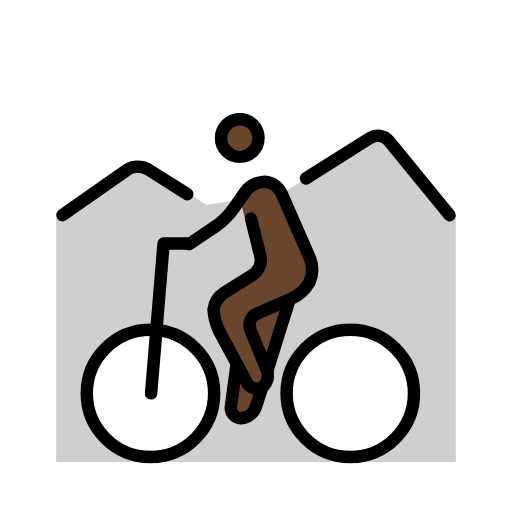
t = 0.00 s
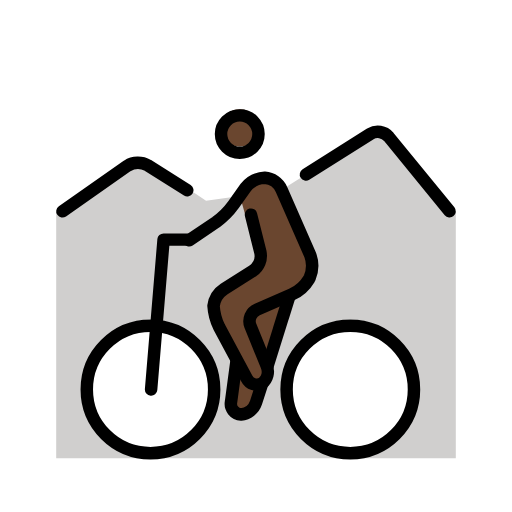
t = 0.79 s
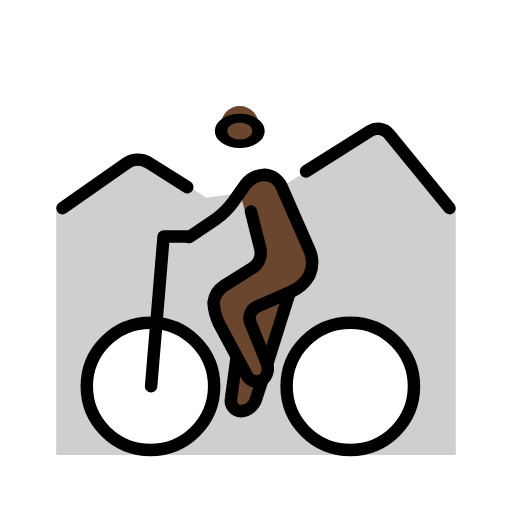
t = 1.43 s
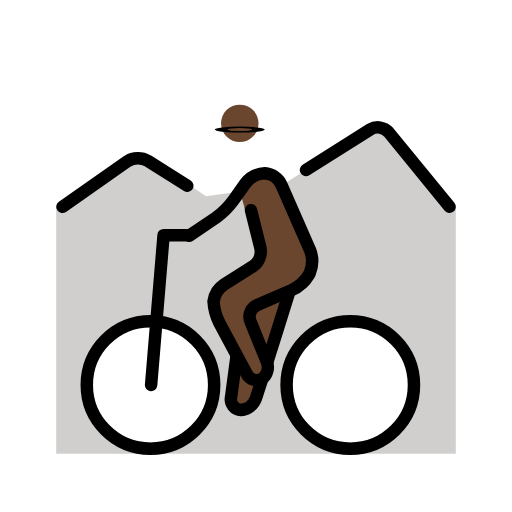
t = 2.10 s
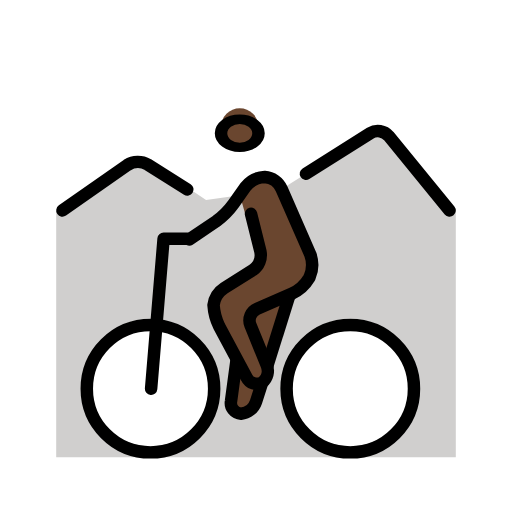
t = 2.85 s
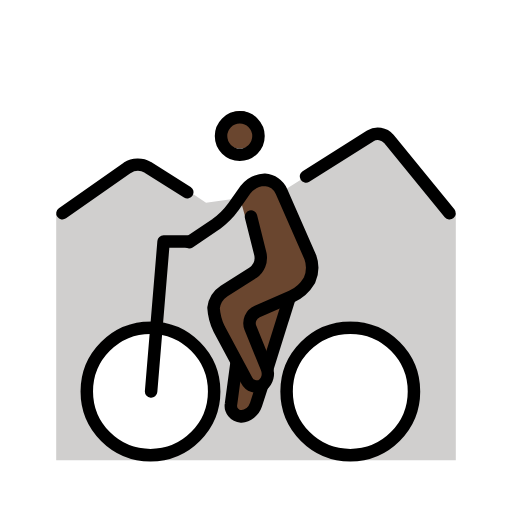
t = 3.41 s

The animated SVG that drew these frames (rendered in a browser with its animation timeline set to each time). Animation: 2 SMIL elements (animateTransform=2); one cycle of 4.20 s, repeats indefinitely.

<?xml version='1.0' encoding='utf-8'?>
<svg xmlns="http://www.w3.org/2000/svg" id="emoji" viewBox="-5 -5 82 82" width="200" height="200" role="img">
  <title>OpenMoji: person mountain biking: dark skin tone</title><g><g id="color">
    <polygon fill="#d0cfce" points="40 26.095 56 16 68 29.46 68 69 4 69 4 29.46 18 21.048 28 27.778 40 26.095" />
    <circle cx="19.1" cy="57" r="10.2" fill="#fff" />
    <circle cx="51.1" cy="57" r="10.2" fill="#fff" />
  </g>
  <g id="skin">
    <circle cx="33.4" cy="16.1" r="3" fill="#6a462f" />
    <polyline fill="#6a462f" points="33.4 26.9 35.4 24 39.2 24.1 45.5 38.2 43.4 42 40.9 44.5 37.8 55.7 34.4 62.4 32 60.4 32.9 53.3 29.1 46.3 29.2 43 37.2 38 34.4 30.5" />
  </g>
  <g id="line">
    <g transform="translate(33.4 17.1)"><g><g transform="translate(-33.4 -17.1)"><circle cx="33.4" cy="17.1" r="3" fill="none" stroke="#000" stroke-miterlimit="10" stroke-width="2" />
    </g><animateTransform attributeName="transform" type="scale" values="1 1;1 1;1 .12;1 1;1 1" dur="4.2s" repeatCount="indefinite" /></g></g><path fill="none" stroke="#000" stroke-linecap="round" stroke-linejoin="round" stroke-width="2" d="M25.3,34.1l4.3-2.9a12.3989,12.3989,0,0,0,2.8-2.8l1.9-2.7a4.1348,4.1348,0,0,1,3.1-1.6A3.2054,3.2054,0,0,1,40.1,26l4.6,10.5a4.9741,4.9741,0,0,1-.1,3.6l-.1.2a6.1632,6.1632,0,0,1-2.8,2.5l-5.5,2.4a2.03,2.03,0,0,0-1.1,2.6l2.6,6.4A2.3967,2.3967,0,0,1,37,57a1.8149,1.8149,0,0,1-2.5-.8L30.1,48a9.0731,9.0731,0,0,1-.9-3.4,3.8459,3.8459,0,0,1,1.7-2.7L35.5,39a2.9209,2.9209,0,0,0,1.2-3l-1.5-6" />
    <circle cx="19.1" cy="58" r="10.2" fill="none" stroke="#000" stroke-miterlimit="10" stroke-width="2" />
    <circle cx="51.1" cy="58" r="10.2" fill="none" stroke="#000" stroke-miterlimit="10" stroke-width="2" />
    <polyline fill="none" stroke="#000" stroke-linecap="round" stroke-linejoin="round" stroke-width="2" points="19.2 58 21.2 34 25 34" />
    <path fill="none" stroke="#000" stroke-miterlimit="10" stroke-width="2" d="M37,57l-1,3.1A2.791,2.791,0,0,1,33.6,62,1.7018,1.7018,0,0,1,32,60l.9-6.7" />
    <line x1="41.4" x2="37.8" y1="42.9" y2="54.4" fill="none" stroke="#000" stroke-miterlimit="10" stroke-width="2" />
    <path fill="none" stroke="#000" stroke-linecap="round" stroke-miterlimit="10" stroke-width="2" d="M5,29.46l10.3624-7.2646a3.2617,3.2617,0,0,1,3.3291-.0809L25,26.0952" />
    <path fill="none" stroke="#000" stroke-linecap="round" stroke-miterlimit="10" stroke-width="2" d="M44,23.5714l10.3085-6.5042a2.3261,2.3261,0,0,1,2.9571.4814L67,29.46" />
  </g>
<animateTransform attributeName="transform" type="translate" values="0 0;0 -1.5;0 0" dur="3.8s" repeatCount="indefinite" /></g></svg>
